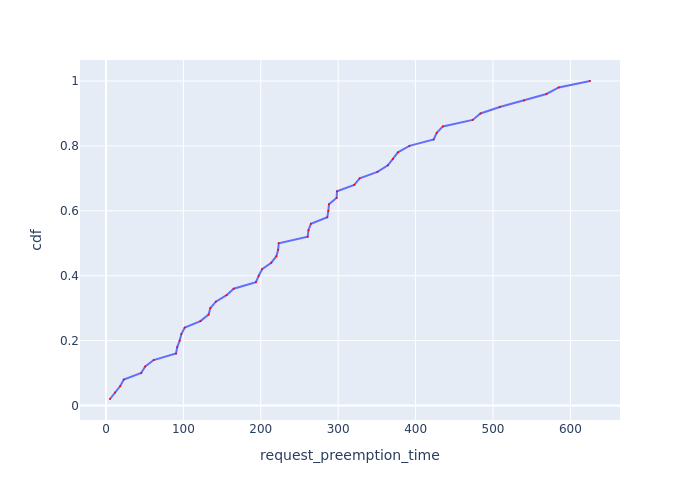

The data file committed next to this chart (first rows):
Request Id, request_preemption_time, cdf
0_49, 5.197, 0.02
0_48, 11.83, 0.04
0_45, 18.44, 0.06
0_47, 23.03, 0.08
0_46, 45.54, 0.1
0_43, 50.68, 0.12
0_44, 61.57, 0.14
0_40, 90.5, 0.16
0_42, 92.06, 0.18
0_41, 95.21, 0.2
0_34, 97.41, 0.22
0_36, 101.8, 0.24
0_38, 122, 0.26
0_37, 132.5, 0.28
0_39, 134.8, 0.3
0_30, 141.9, 0.32
0_35, 155.8, 0.34
0_33, 165, 0.36
0_23, 193.7, 0.38
0_2, 197.3, 0.4
0_31, 201.7, 0.42
0_28, 213.6, 0.44
0_32, 220.2, 0.46
0_25, 222.4, 0.48
0_20, 223.2, 0.5
0_21, 260.6, 0.52
0_29, 261.6, 0.54
0_18, 264.7, 0.56
0_27, 285.9, 0.58
0_10, 287.3, 0.6
0_15, 288.1, 0.62
0_22, 298, 0.64
0_26, 298.4, 0.66
0_6, 320.8, 0.68
0_24, 327.7, 0.7
0_19, 350.7, 0.72
0_17, 364.2, 0.74
0_12, 370.7, 0.76
0_1, 377.2, 0.78
0_14, 392, 0.8
0_11, 423.4, 0.82
0_16, 427.3, 0.84
0_13, 435.3, 0.86
0_9, 473.7, 0.88
0_7, 483.9, 0.9
0_8, 508.7, 0.92
0_3, 540, 0.94
0_5, 569.1, 0.96
0_4, 585, 0.98
0_0, 625.3, 1.0
